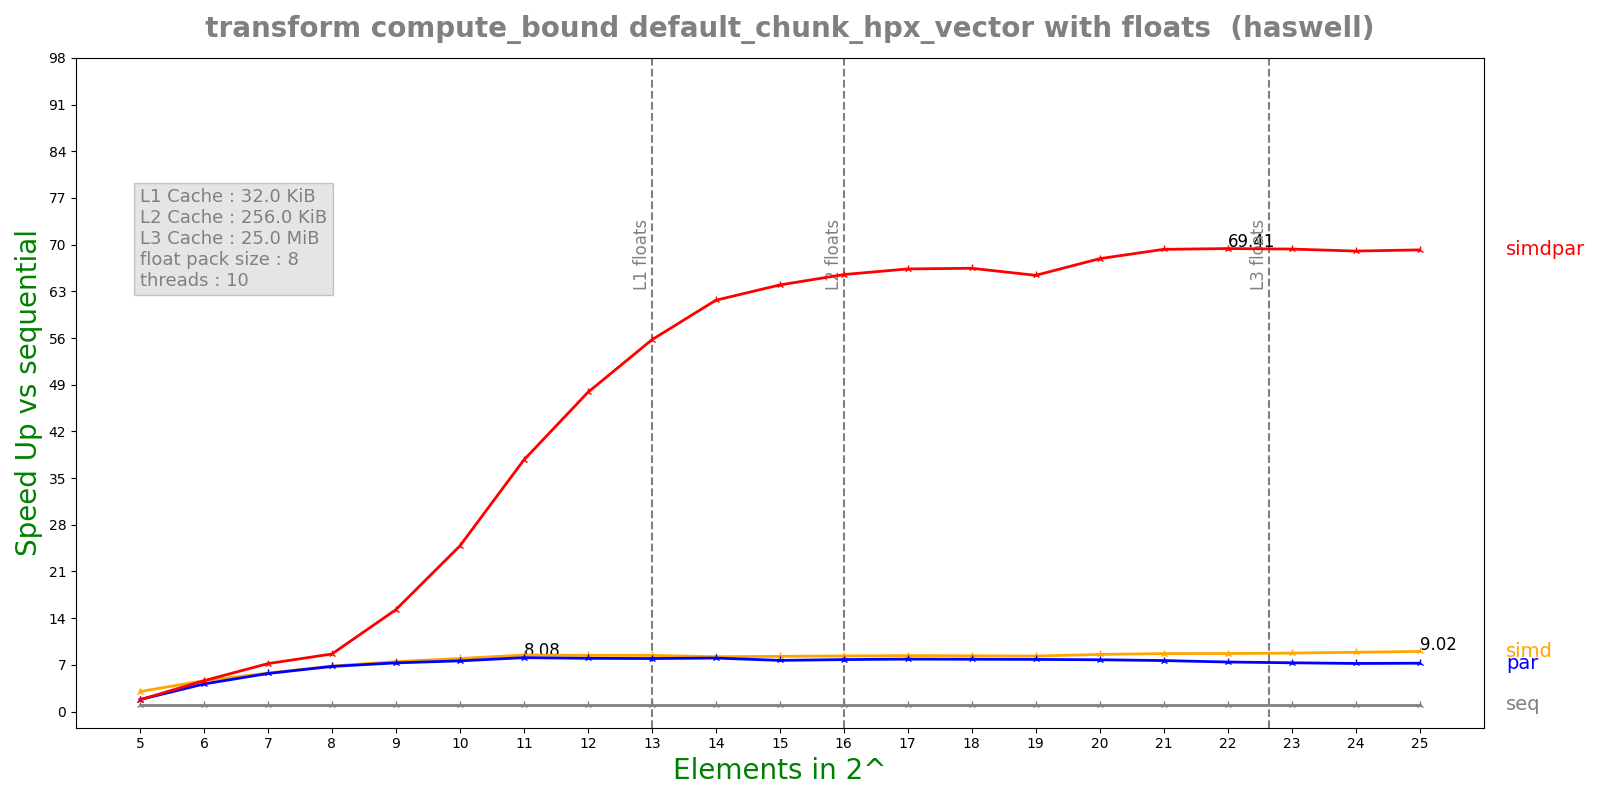

Values plotted in this chart, from the file beside it:
n, lane, threads, seq, simd, par, simdpar
5, 8, 10, 0.0001054, 3.51058e-05, 5.87281e-05, 5.9616e-05
6, 8, 10, 0.0002071, 4.47094e-05, 5.00468e-05, 4.47467e-05
7, 8, 10, 0.0004119, 7.13838e-05, 7.21306e-05, 5.72681e-05
8, 8, 10, 0.0008249, 0.0001209, 0.0001219, 9.55646e-05
9, 8, 10, 0.001647, 0.0002199, 0.0002256, 0.0001078
10, 8, 10, 0.0033, 0.0004146, 0.0004341, 0.0001329
11, 8, 10, 0.00685, 0.0008083, 0.0008477, 0.0001816
12, 8, 10, 0.01339, 0.001589, 0.001677, 0.0002798
13, 8, 10, 0.02653, 0.00315, 0.003337, 0.0004761
14, 8, 10, 0.05342, 0.006494, 0.006658, 0.0008663
15, 8, 10, 0.1055, 0.01274, 0.01375, 0.001649
16, 8, 10, 0.2106, 0.02523, 0.02702, 0.003214
17, 8, 10, 0.421, 0.05021, 0.05354, 0.006345
18, 8, 10, 0.8367, 0.1001, 0.1067, 0.01259
19, 8, 10, 1.664, 0.1999, 0.2128, 0.02544
20, 8, 10, 3.423, 0.3997, 0.4408, 0.05042
21, 8, 10, 6.954, 0.7997, 0.9094, 0.1004
22, 8, 10, 13.9, 1.597, 1.871, 0.2003
23, 8, 10, 27.74, 3.163, 3.793, 0.4
24, 8, 10, 55.2, 6.21, 7.654, 0.7997
25, 8, 10, 110.6, 12.27, 15.26, 1.599
